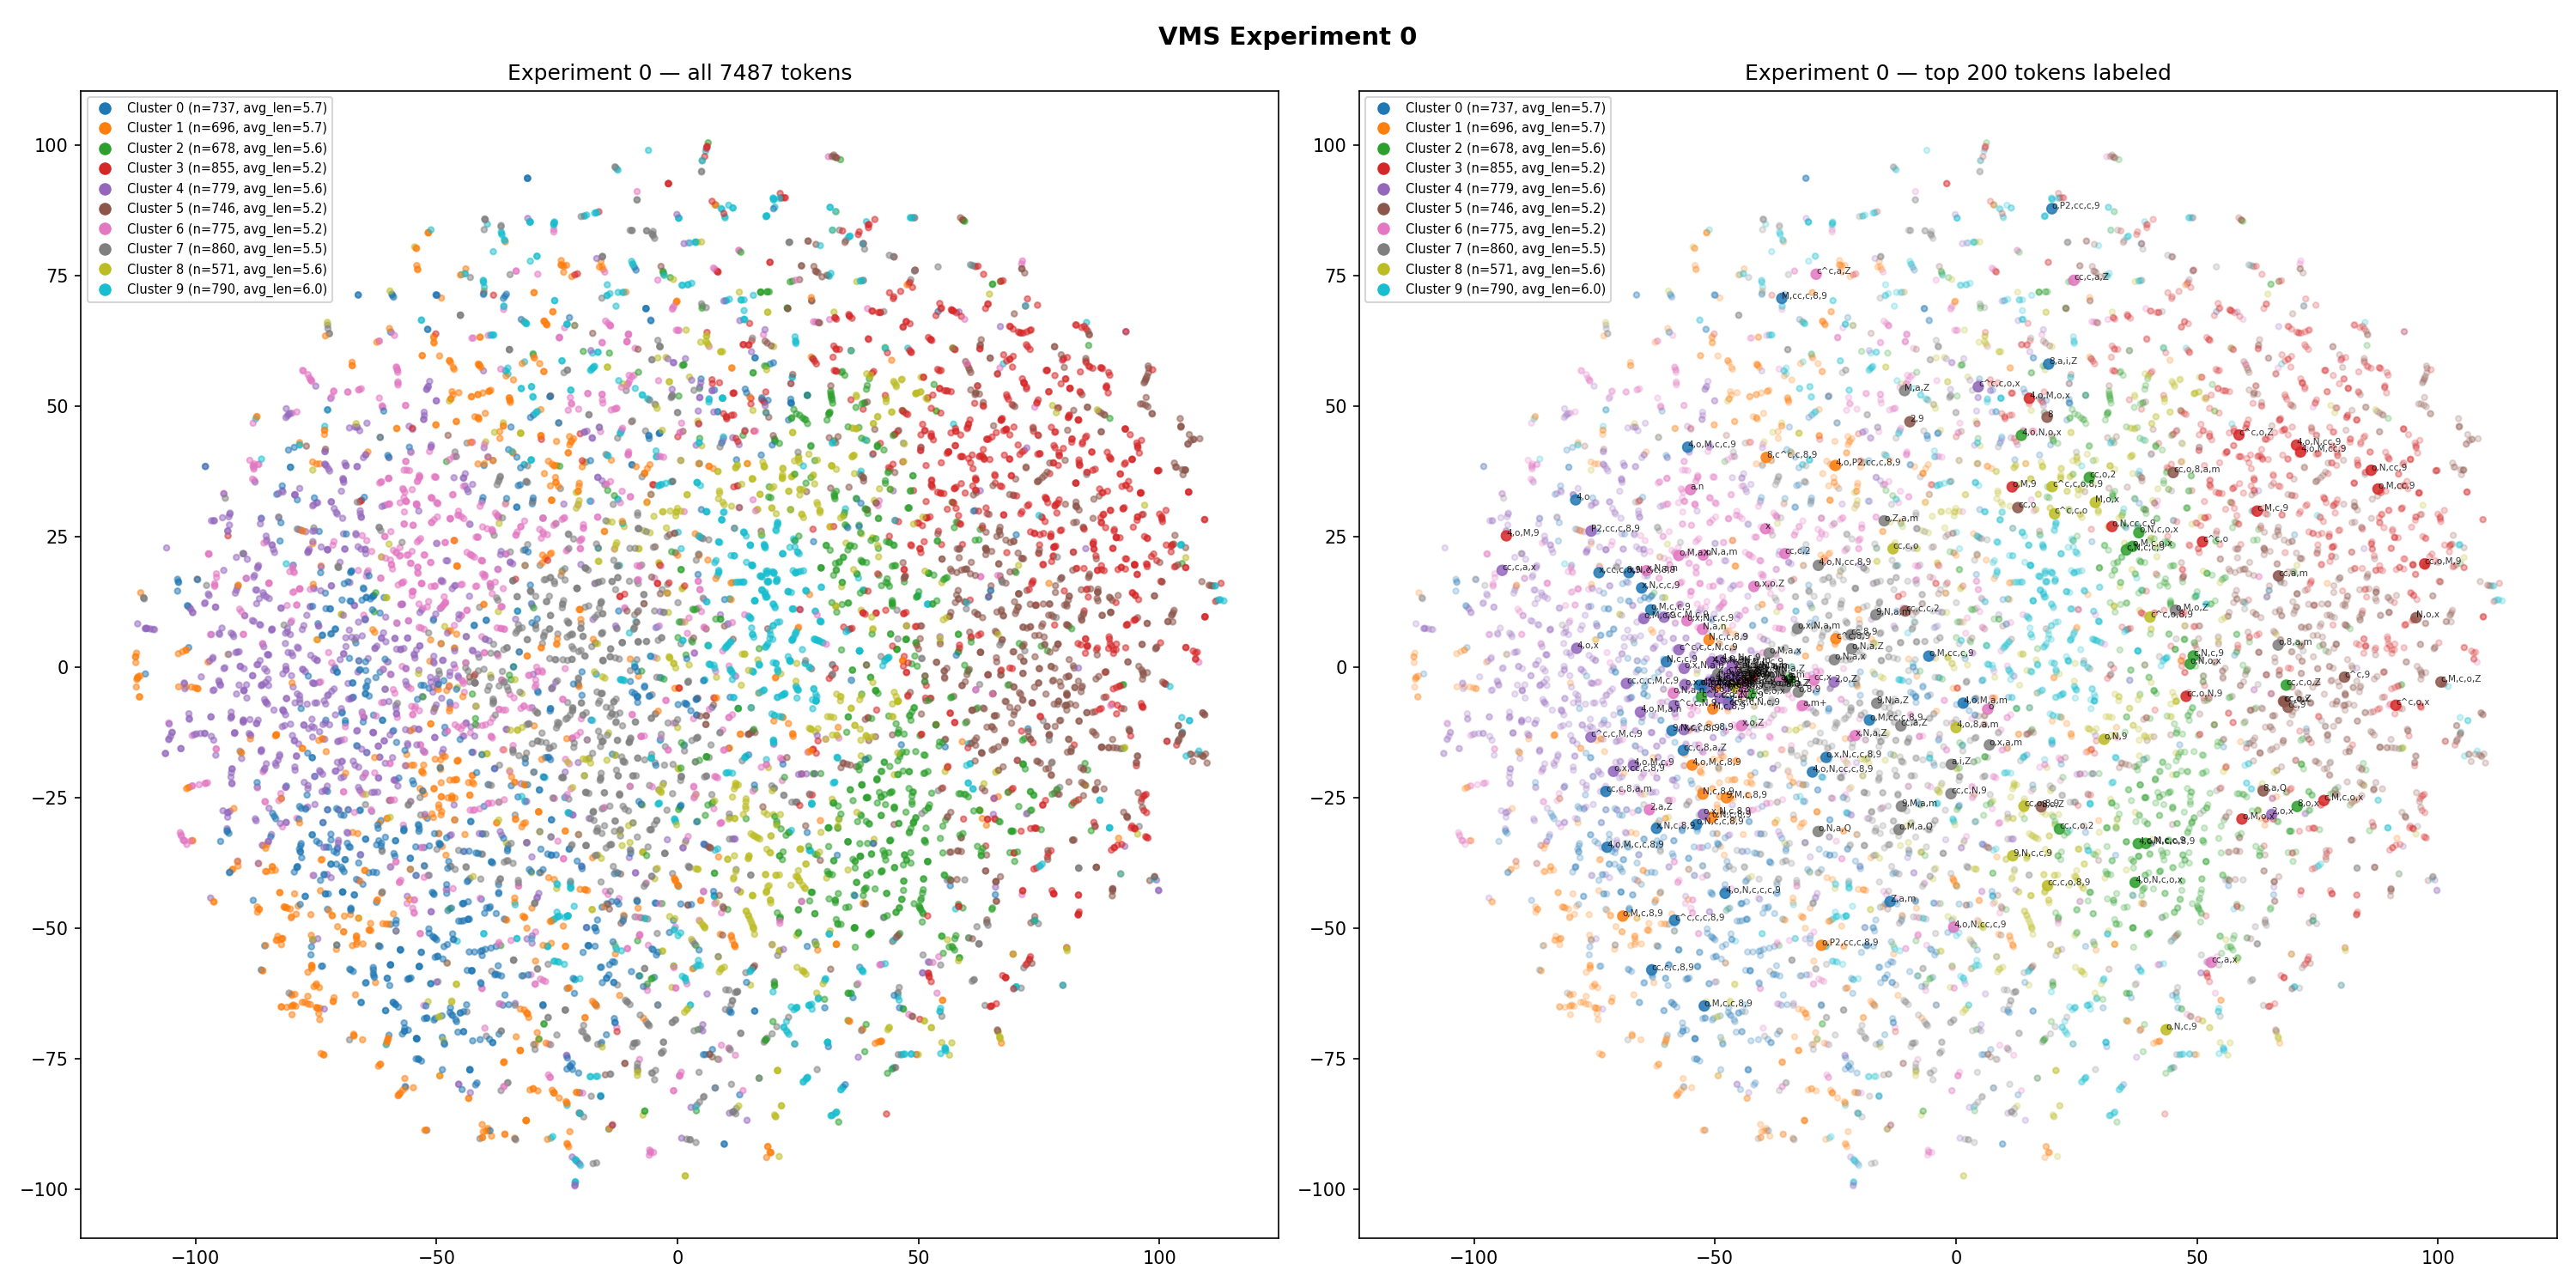

Values plotted in this chart, from the file beside it:
token, cluster, freq, token_len
2, 2, 220, 1
2,4,o,N,c,o,8,a,m, 8, 1, 9
2,8,a,x, 1, 1, 4
2,9, 5, 38, 2
2,9,8,9, 6, 1, 4
2,9,8,a,Z,a,Z,9, 9, 1, 8
2,9,M,9, 8, 1, 4
2,9,N,a,Z, 6, 1, 5
2,9,N,a,m, 3, 1, 5
2,9,a,n,Z, 5, 1, 5
2,9,c^c,c,o,2, 7, 1, 6
2,9?,8,a,x, 6, 1, 5
2,9?,o,M?,c,c,8,9, 4, 1, 8
2,?, 2, 1, 2
2,?,c,N,9,8, 2, 1, 6
2,M,o,x,P2,cc,9, 4, 1, 7
2,N,9, 5, 1, 3
2,N,a,Z, 4, 1, 4
2,N,a,m, 4, 3, 4
2,N,a,n, 0, 1, 4
2,N,a,n,o,8,a,Z, 5, 1, 8
2,N,a,x, 6, 1, 4
2,N,c,9, 3, 1, 4
2,N,c,c,9, 8, 2, 5
2,N,c,c,a,x, 6, 1, 6
2,N,cc,?,9, 6, 1, 5
2,P1,a,x, 9, 1, 4
2,P2,a,m, 1, 1, 4
2,P2,cc,9, 1, 1, 4
2,P2,cc,o,c,M,9, 3, 1, 7
2,a, 5, 2, 2
2,a,2,9, 5, 1, 4
2,a,9,P1,cc,c,8,9, 6, 1, 8
2,a,?, 4, 2, 3
2,a,M,a,Z, 3, 1, 5
2,a,N,a,m, 1, 1, 5
2,a,Q, 8, 10, 3
2,a,Z, 6, 66, 3
2,a,Z,8,9, 3, 1, 5
2,a,Z,9, 5, 7, 4
2,a,Z,Q, 5, 1, 4
2,a,Z,a,Q, 7, 1, 5
2,a,Z,a,Z, 8, 3, 5
2,a,Z,a,i,2,x, 9, 1, 7
2,a,Z,a,i,Z, 7, 1, 6
2,a,Z,a,m, 8, 3, 5
2,a,Z,a,m+, 7, 1, 5
2,a,Z,a,n, 6, 3, 5
2,a,Z,a,n,Z, 1, 1, 6
2,a,Z,a,x, 7, 4, 5
2,a,Z,o, 9, 1, 4
2,a,Z,o,Z, 4, 1, 5
2,a,Z,o,Z,a,x, 9, 1, 7
2,a,Z,o,c^c,9, 2, 1, 6
2,a,Z,o,x, 0, 5, 5
2,a,Z,o,x,2, 6, 1, 6
2,a,Z,o,x,8,a,x, 4, 1, 8
2,a,Z?, 6, 1, 3
2,a,c,M,c,9, 7, 1, 6
2,a,cc,9, 9, 1, 4
... 7,427 more rows
